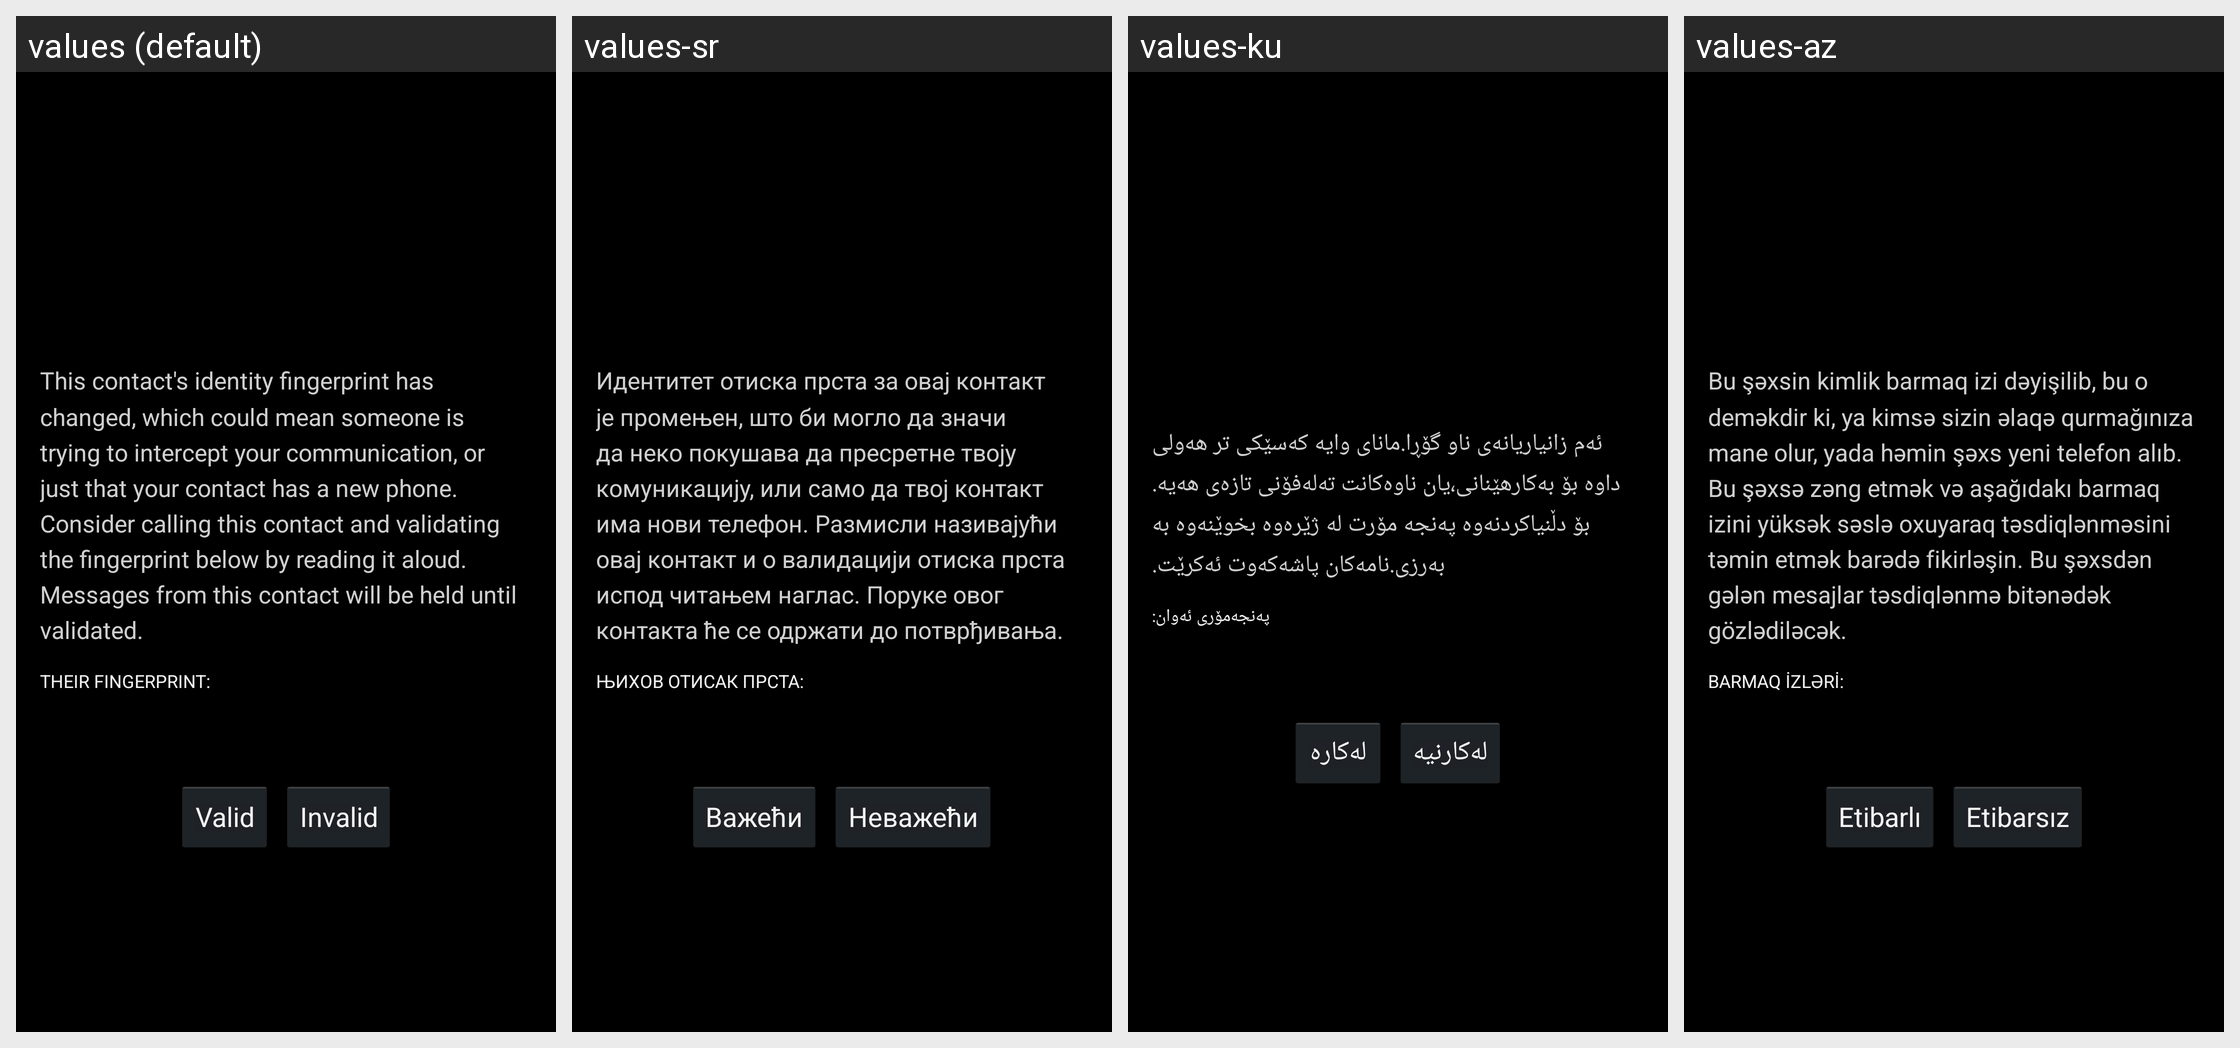

The same Android screen rendered under several of its app's locales, left to right. List the strings drawn on it with the default value and each locale's translation.
Android screen res/layout/verify_identity_activity.xml rendered under 4 locales, left to right: values (default), values-sr, values-ku, values-az. Device: Nexus 5 (rendered at 1080×1920; each locale shown at half size, 540×960, under a caption strip naming it); theme Theme.Main.
Other locales in the repository, not shown: values-af, values-ar, values-ast-rES, values-az-rAZ, values-bg, values-bn, values-bn-rBD, values-ca, values-cs, values-da, values-de, values-el, values-en-rAU, values-en-rIN, values-eo, values-es, values-es-rUS, values-es-rXA, values-et, values-et-rEE, values-eu, values-eu-rES, values-fa, values-fi, values-fr, values-fr-rCA, values-fy-rNL, values-gl, values-gl-rES, values-hi, values-hr, values-hu, values-in, values-it, values-iw, values-ja, values-ka, values-kn-rIN, values-ko, values-lb, values-lt, values-lv, values-ms, values-nb, values-nl, values-pl, values-pt, values-pt-rBR, values-pt-rPT, values-ro, values-ru, values-si, values-si-rLK, values-sk, values-sl, values-sv, values-ta, values-th, values-tr, values-uk, values-vi, values-zh-rCN, values-zh-rHK, values-zh-rTW.
Strings drawn on this screen, with the default value and each locale's value (text and hints the layout hard-codes, and strings that could not be matched under every locale, appear in the picture but are not listed):

verify_identity_activity__this_contacts_identity_fingerprint_has_changed
  values: This contact's identity fingerprint has changed, which could mean someone is trying to intercept your communication, or just that your contact has a new phone. Consider calling this contact and validating the fingerprint below by reading it aloud. Messages from this contact will be held until validated.
  values-sr: Идентитет отиска прста за овај контакт је промењен, што би могло да значи да неко покушава да пресретне твоју комуникацију, или само да твој контакт има нови телефон. Размисли називајући овај контакт и о валидацији отиска прста испод читањем наглас. Поруке овог контакта ће се одржати до потврђивања.
  values-ku: ئەم زانیاریانەی ناو گۆڕا.مانای وایە کەسێکی تر هەولی داوە بۆ بەکارهێنانی،یان ناوەکانت تەلەفۆنی تازەی هەیە. بۆ دڵنیاکردنەوە پەنجە مۆرت لە ژێرەوە بخوێنەوە بە بەرزی.نامەکان پاشەکەوت ئەکرێت.
  values-az: Bu şəxsin kimlik barmaq izi dəyişilib, bu o deməkdir ki, ya kimsə sizin əlaqə qurmağınıza mane olur, yada həmin şəxs yeni telefon alıb. Bu şəxsə zəng etmək və aşağıdakı barmaq izini yüksək səslə oxuyaraq təsdiqlənməsini təmin etmək barədə fikirləşin. Bu şəxsdən gələn mesajlar təsdiqlənmə bitənədək gözlədiləcək.

verify_identity_activity__their_fingerprint
  values: Their fingerprint:
  values-sr: Њихов отисак прста:
  values-ku: پەنجەمۆری ئەوان:
  values-az: Barmaq izləri:

verify_identity_activity__valid
  values: Valid
  values-sr: Важећи
  values-ku: لەکارە
  values-az: Etibarlı

verify_identity__invalid
  values: Invalid
  values-sr: Неважећи
  values-ku: لەکارنیە
  values-az: Etibarsız
